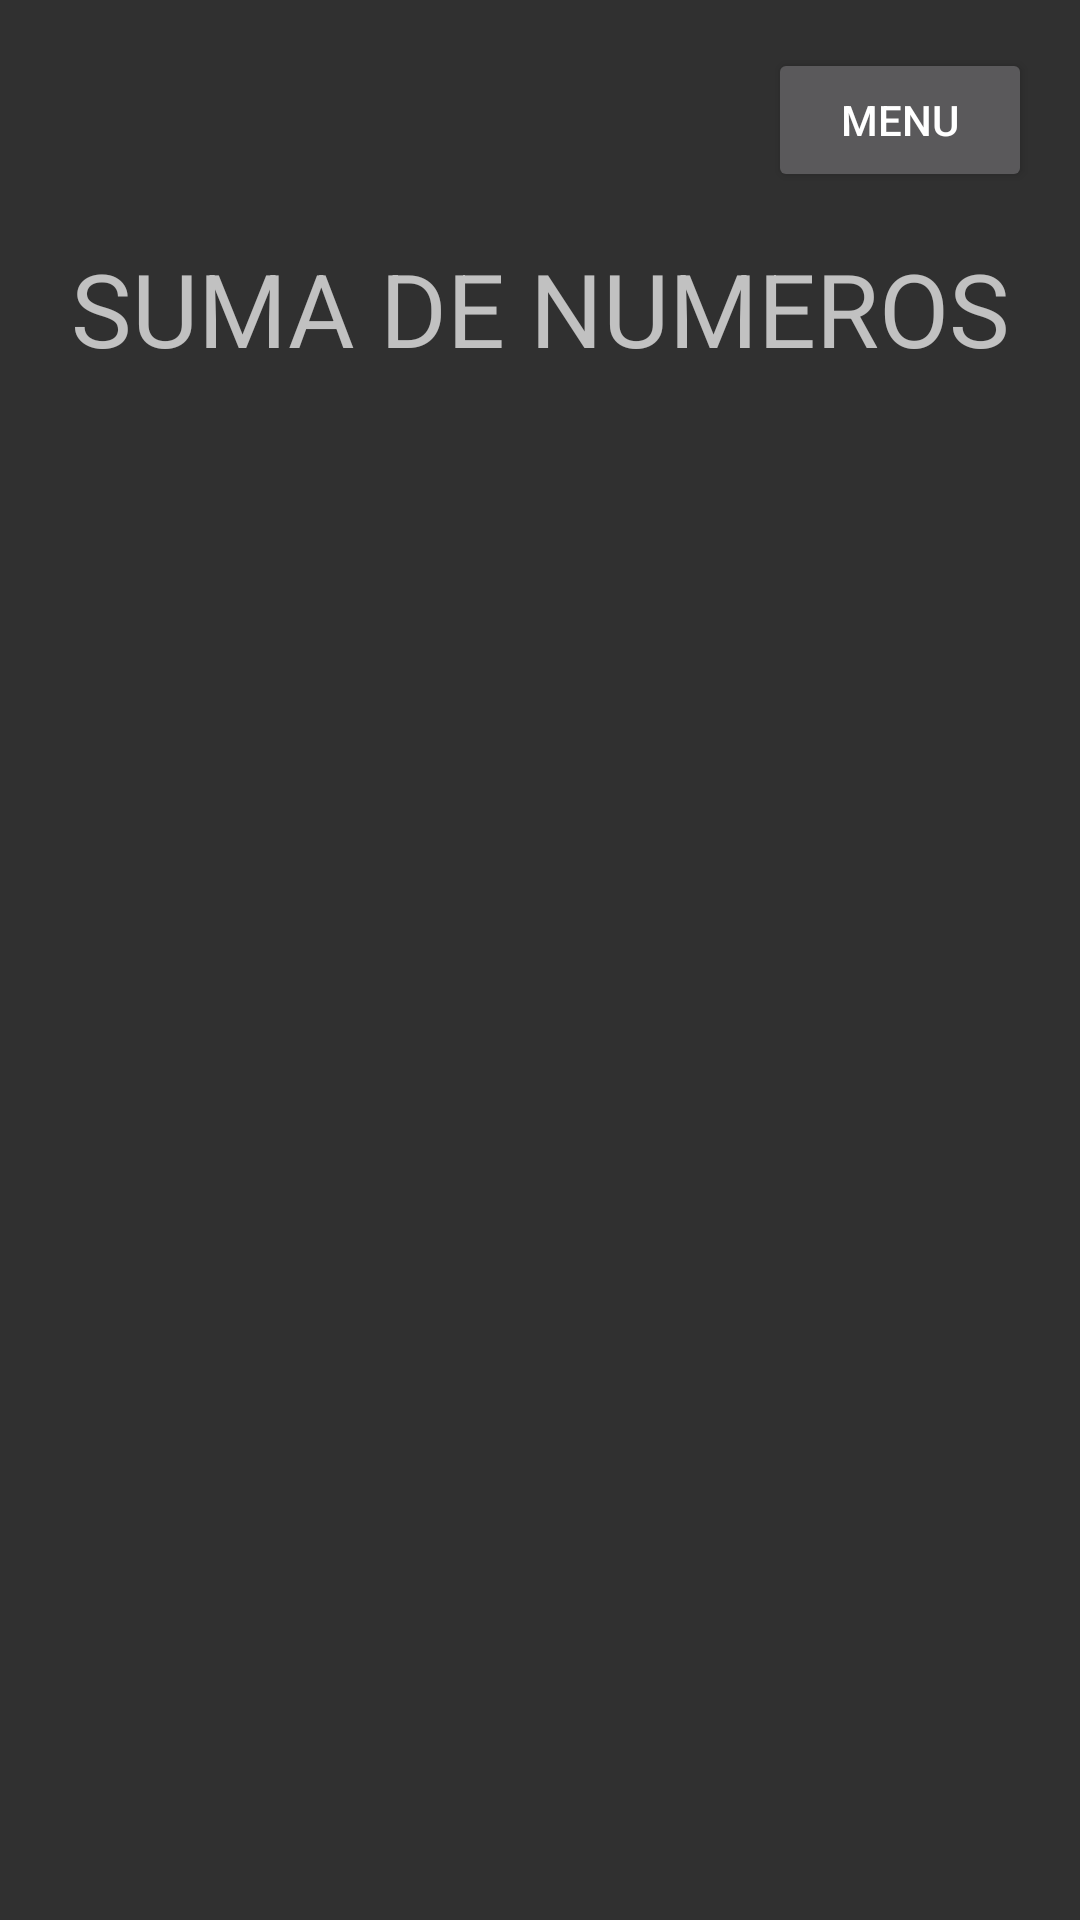

Here is an Android app screen rendered from its layout file. Give the layout XML and the strings, colors and styles it references.
<!-- AndroidManifest.xml: application theme Theme.Design.NoActionBar -->
<!-- res/layout/activity_suma.xml -->
<?xml version="1.0" encoding="utf-8"?>
<androidx.constraintlayout.widget.ConstraintLayout xmlns:android="http://schemas.android.com/apk/res/android"
    xmlns:app="http://schemas.android.com/apk/res-auto"
    xmlns:tools="http://schemas.android.com/tools"
    android:layout_width="match_parent"
    android:layout_height="match_parent"
    tools:context=".SumaActivity">

    <TextView
        android:id="@+id/txtSuma"
        android:layout_width="313dp"
        android:layout_height="47dp"
        android:layout_marginTop="80dp"
        android:text="@string/suma_de_numeros"
        app:autoSizeTextType="uniform"
        app:layout_constraintEnd_toEndOf="parent"
        app:layout_constraintStart_toStartOf="parent"
        app:layout_constraintTop_toTopOf="parent" />

    <Button
        android:id="@+id/btnMenu"
        android:layout_width="wrap_content"
        android:layout_height="wrap_content"
        android:layout_marginTop="16dp"
        android:layout_marginEnd="16dp"
        android:onClick="MenuPrincipal"
        android:text="@string/menu"
        app:layout_constraintEnd_toEndOf="parent"
        app:layout_constraintTop_toTopOf="parent" />
</androidx.constraintlayout.widget.ConstraintLayout>
<!-- resources referenced by this layout -->
<resources>
  <string name="menu">Menu</string>
  <string name="suma_de_numeros">SUMA DE NUMEROS</string>
</resources>
